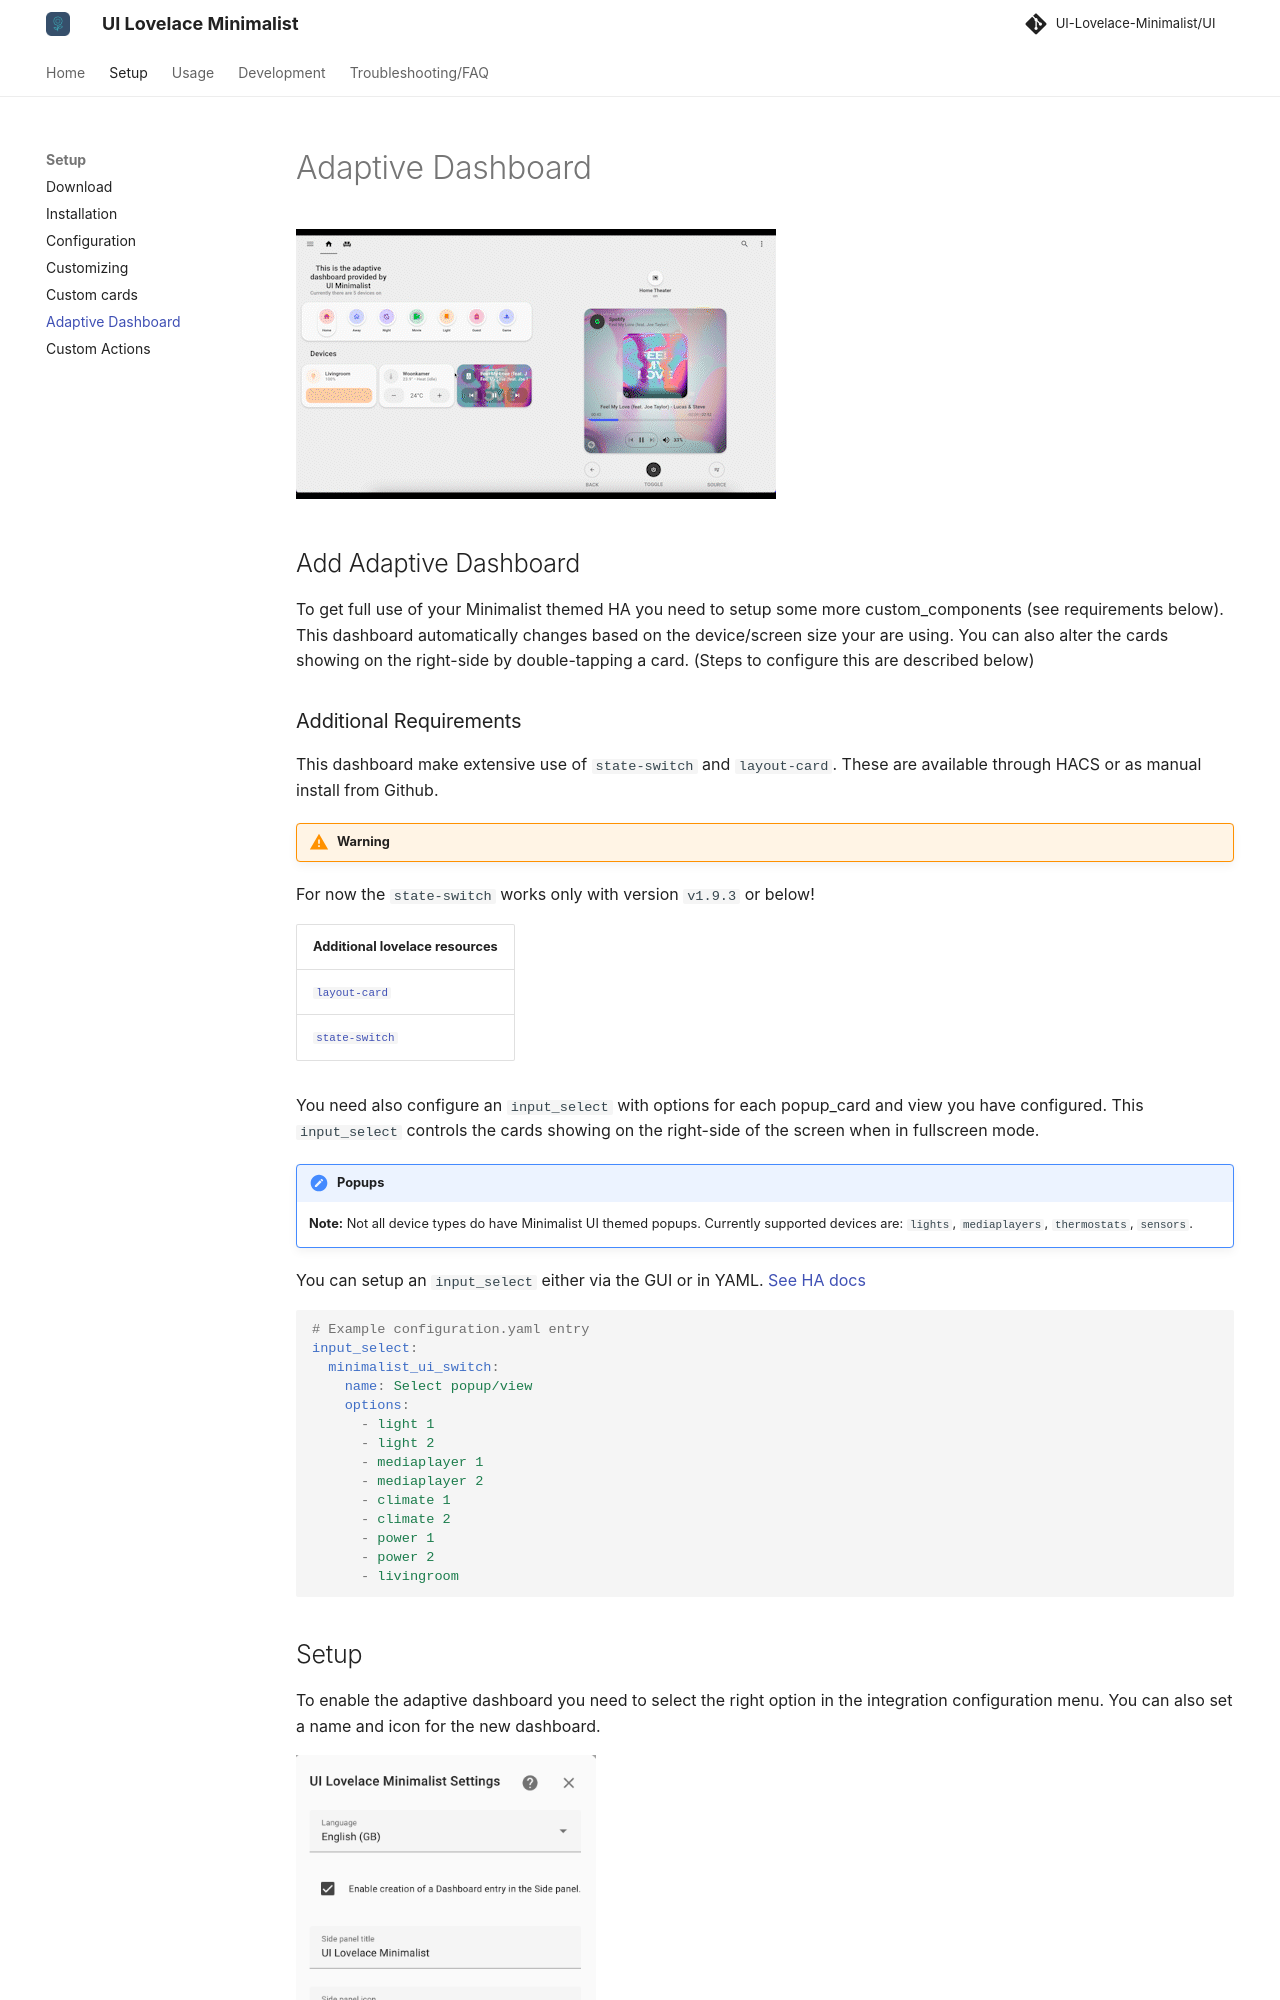

repository: alessandrosabbadini/UI-Lovelace-Minimalist-Cards · page: setup/adaptive_dash/index.html · generator: mkdocs

---
title: Adaptive Dashboard
hide:
  - toc
---

<!-- markdownlint-disable MD046 -->

![Minimalist_adaptive_dashboard](../assets/img/setup/minimalist_adaptive_dash.gif)

## Add Adaptive Dashboard

To get full use of your Minimalist themed HA you need to setup some more custom_components (see requirements below). <br>
This dashboard automatically changes based on the device/screen size your are using. You can also alter the cards showing on the right-side by double-tapping a card. (Steps to configure this are described below)

### Additional Requirements

This dashboard make extensive use of `state-switch` and `layout-card`. These are available through HACS or as manual install from Github.

!!! warning "Warning"
For now the `state-switch` works only with version `v1.9.3` or below!

| Additional lovelace resources                                          |
| ---------------------------------------------------------------------- |
| [`layout-card`](https://github.com/thomasloven/lovelace-layout-card)   |
| [`state-switch`](https://github.com/thomasloven/lovelace-state-switch) |

You need also configure an `input_select` with options for each popup_card and view you have configured. This `input_select` controls the cards showing on the right-side of the screen when in fullscreen mode.

!!! note "Popups"

    **Note:** Not all device types do have Minimalist UI themed popups.
    Currently supported devices are: `lights`, `mediaplayers`, `thermostats`, `sensors`.

You can setup an `input_select` either via the GUI or in YAML. [See HA docs](https://www.home-assistant.io/integrations/input_select/)

```yaml
# Example configuration.yaml entry
input_select:
  minimalist_ui_switch:
    name: Select popup/view
    options:
      - light 1
      - light 2
      - mediaplayer 1
      - mediaplayer 2
      - climate 1
      - climate 2
      - power 1
      - power 2
      - livingroom
```

## Setup

To enable the adaptive dashboard you need to select the right option in the integration configuration menu. You can also set a name and icon for the new dashboard.

![hacs_adaptive_dashboard](../assets/img/setup/hacs_adaptive_dashboard.png){ width="300" }

Once setup you should see another dashboard in your sidebar. This dashboard is filled with `card_title` template cards as placeholders on the pre-configured grid.

We have also added a folder with all the needed files to customizing your new dashboard:

```yaml
config
└── ui_lovelace_minimalist
├── custom_cards
└── dashboard
└── ui-lovelace.yaml
└── adaptive-dash
└── adaptive-ui.yaml
└── popup
└── popup.yaml
└── views
└── livingroom.yaml
└── main.yaml
```

## Customizing

The best place to start adding your personal cards is in `adaptive-dash/views/main.yaml`.

!!! tip "Grid-Layout"

    All files use CSS grids. By giving each card an own grid-area we can control there place in the dashboard. For more information on how `grid-areas` do work check this [amazing guide](https://css-tricks.com/snippets/css/complete-guide-grid/).

When you are familiar with CSS grids you can start to alter the `grid-template-areas` to your personal preference.
